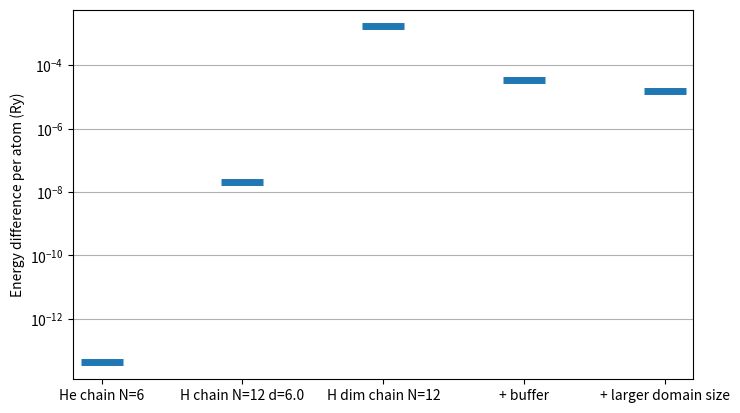

Generate this figure with matplotlib:
#/usr/bin/env python
"""
This file was generated automatically.
"""
from matplotlib import pyplot
pyplot.figure(figsize=(8, 4.8))
pyplot.semilogy([0, 1, 2, 3, 4], [4.2040445199139263e-14, 2.1260164739800302e-08, 0.0016855996096232968, 3.4306672232660894e-05, 1.5154790137176613e-05], marker='_', mew=5, markersize=30, ls='None')
pyplot.xticks([0, 1, 2, 3, 4], ['He chain N=6', 'H chain N=12 d=6.0', 'H dim chain N=12', '+ buffer', '+ larger domain size'])
pyplot.ylabel('Energy difference per atom (Ry)')
pyplot.grid(axis='y')
pyplot.show()

